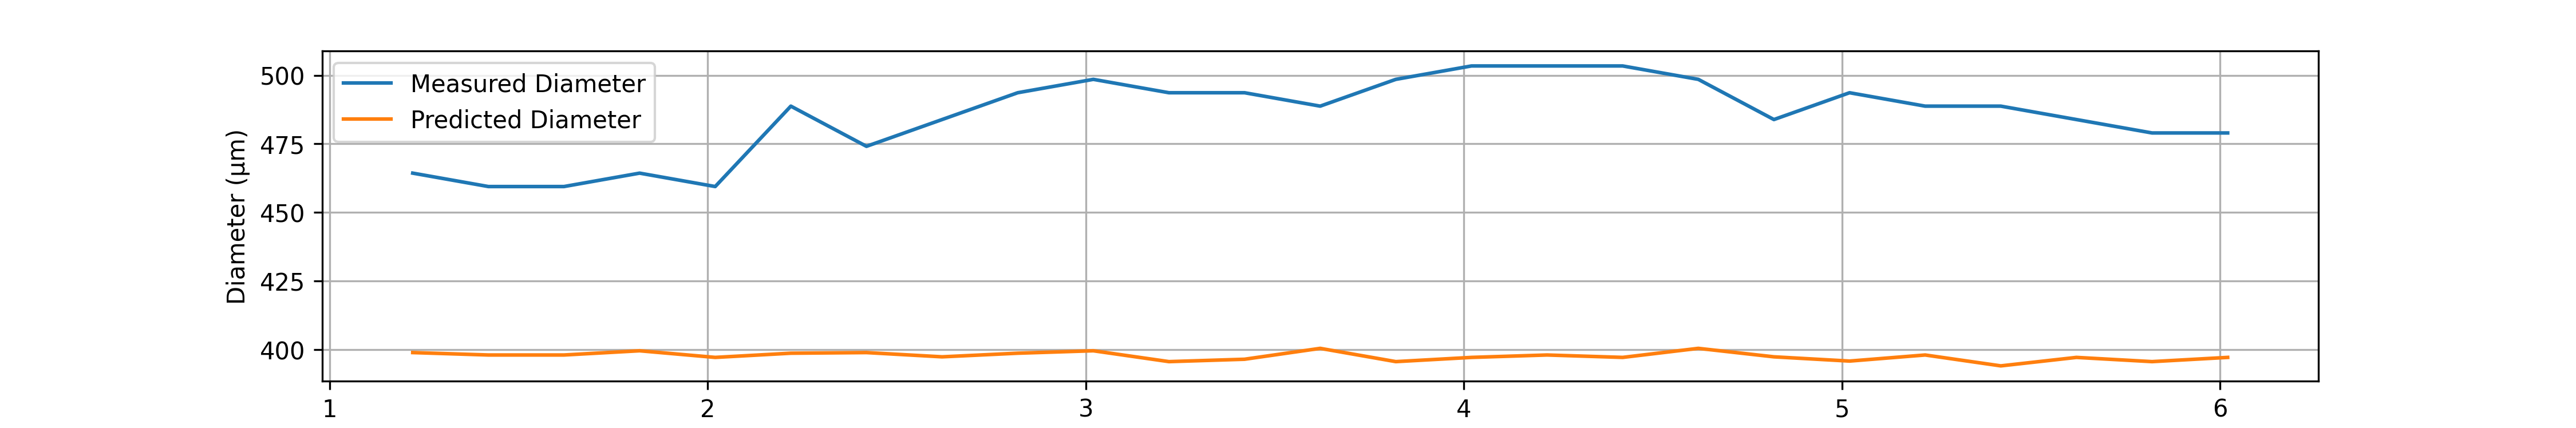

Data behind this chart, as committed beside it:
# material: PA6
# geometry: Cylinder fiber
# preform_diameter: 20.0
# material_color: White
# temperature_C: 85-290
# drawdown_ratio: 50.0
# trial_number: Solid PA6-1
# operator: Hamdi_Ahmed
# start_time: 2026-04-21 19:11:40
# notes:
Time(s), Feed(mm/min), Wind(m/min), Diameter(um), Predicted_diameter(um)
1.22, 1.20, 3.02, 464.3, 398.9
1.42, 1.20, 3.03, 459.4, 398
1.62, 1.20, 3.03, 459.4, 398
1.82, 1.21, 3.03, 464.3, 399.5
2.02, 1.20, 3.05, 459.4, 397.1
2.22, 1.21, 3.05, 488.8, 398.6
2.42, 1.20, 3.02, 474.1, 398.9
2.62, 1.19, 3.02, 483.9, 397.3
2.82, 1.21, 3.05, 493.6, 398.6
3.02, 1.21, 3.03, 498.5, 399.5
3.22, 1.19, 3.05, 493.6, 395.6
3.42, 1.19, 3.03, 493.6, 396.4
3.62, 1.21, 3.02, 488.8, 400.4
3.82, 1.19, 3.05, 498.5, 395.6
4.02, 1.20, 3.05, 503.4, 397.1
4.22, 1.20, 3.03, 503.4, 398
4.42, 1.20, 3.05, 503.4, 397.1
4.62, 1.21, 3.02, 498.5, 400.4
4.82, 1.19, 3.02, 483.9, 397.3
5.02, 1.18, 3.02, 493.6, 395.8
5.22, 1.20, 3.03, 488.8, 398
5.42, 1.18, 3.05, 488.8, 394
5.62, 1.20, 3.05, 483.9, 397.1
5.82, 1.19, 3.05, 479, 395.6
6.02, 1.20, 3.05, 479, 397.1
6.22, 1.20, 3.03, 488.8, 398
6.42, 1.21, 3.03, 488.8, 399.5
6.62, 1.20, 3.05, 488.8, 397.1
